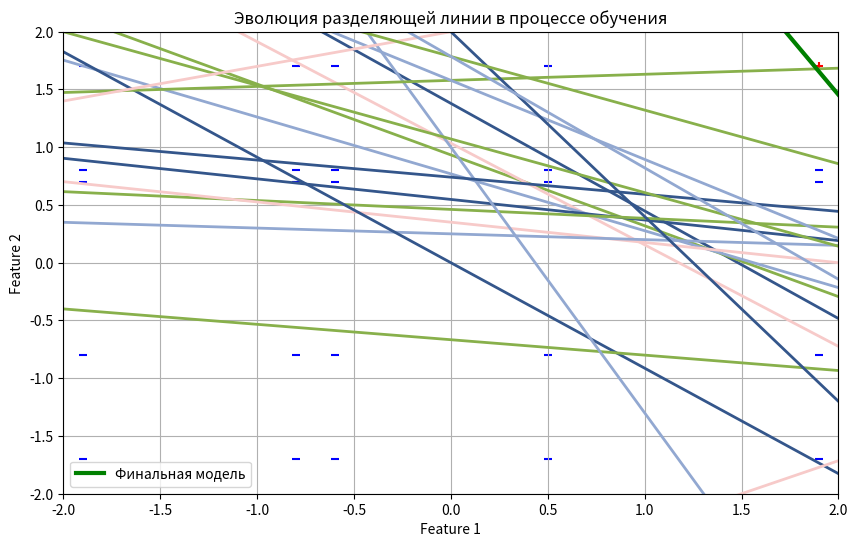
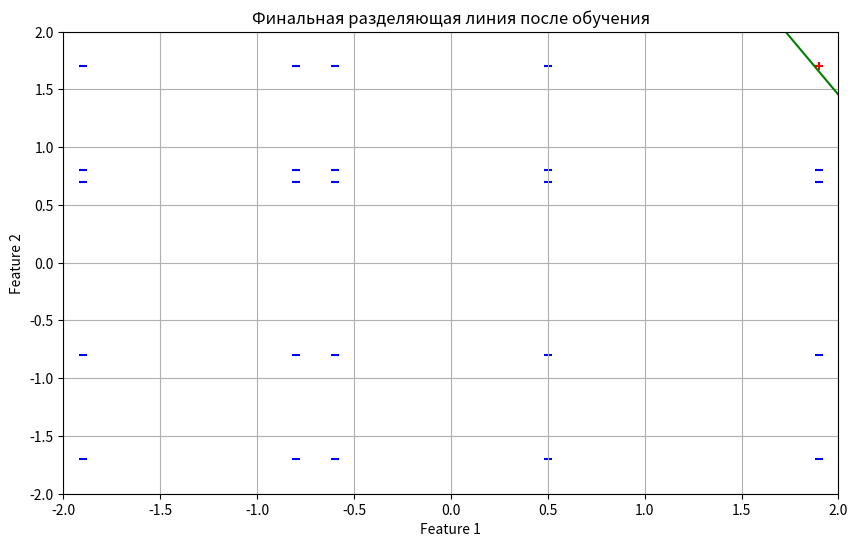

Here is the Python script that generated these plots, in order:
import random
import matplotlib.pyplot as plt
import numpy as np
from typing import Tuple, List

# Определяем веса персептрона


def visualize_training_process(
    labels: List[float],
    features: List[Tuple[float, float, float]],
    final_weights: List[float],
    weights_history: List[List[float]],
):
    # Визуализация изменений разделяющих линий во время обучения
    plt.figure(figsize=(10, 6))

    # Отображение обучающих данных с разными классами
    for i, (f1, f2) in enumerate([(f[1], f[2]) for f in features]):
        marker_style = "+" if labels[i] == 1 else "_"
        plt.scatter(
            f1, f2, color="red" if labels[i] == 1 else "blue", marker=marker_style
        )

    # Показ изменения разделяющих линий по мере обучения
    x_range = np.linspace(-2, 2, 100)

    # Список цветов для визуализации прогресса
    colors = ["#34568B", "#88B04B", "#F7CAC9", "#92A8D1"]
    num_colors = len(colors)

    # Прорисовка линий для каждой итерации обучения
    for iteration, current_weights in enumerate(weights_history):
        selected_color = colors[iteration % num_colors]
        y_values = [
            -(current_weights[0] + current_weights[1] * x) / current_weights[2]
            for x in x_range
        ]
        plt.plot(x_range, y_values, color=selected_color, linewidth=2)

    # Финальная линия после обучения
    final_y_values = -(final_weights[0] + final_weights[1] * x_range) / final_weights[2]
    plt.plot(
        x_range, final_y_values, color="green", label="Финальная модель", linewidth=3
    )

    plt.xlim([-2, 2])
    plt.ylim([-2, 2])
    plt.xlabel("Feature 1")
    plt.ylabel("Feature 2")
    plt.title("Эволюция разделяющей линии в процессе обучения")
    plt.grid(True)
    plt.legend()
    plt.show()

    # Визуализация финальной разделяющей линии после обучения
    plt.figure(figsize=(10, 6))

    # Отображение точек данных с соответствующими метками
    for i, (f1, f2) in enumerate([(f[1], f[2]) for f in features]):
        marker_style = "+" if labels[i] == 1 else "_"
        plt.scatter(
            f1, f2, color="red" if labels[i] == 1 else "blue", marker=marker_style
        )

    # Финальная линия разделения: w0 + w1 * x1 + w2 * x2 = 0
    final_y_values = -(final_weights[0] + final_weights[1] * x_range) / final_weights[2]
    plt.plot(x_range, final_y_values, color="green")

    plt.xlim([-2, 2])
    plt.ylim([-2, 2])
    plt.xlabel("Feature 1")
    plt.ylabel("Feature 2")
    plt.title("Финальная разделяющая линия после обучения")
    plt.grid(True)
    plt.show()


def show_learning(w):
    print("w0 =", "%5.2f" % w[0], ", w1 =", "%5.2f" % w[1], ", w2 =", "%5.2f" % w[2])


w = [0.9, -0.6, -0.5]  # Инициализируем «случайными» числами
# Входы
y_train: List[float] = [
    # 1 ряд
    -1.0,
    -1.0,
    -1.0,
    -1.0,
    1.0,
    # 2 ряд
    -1.0,
    -1.0,
    -1.0,
    -1.0,
    -1.0,
    # 3 ряд
    -1.0,
    -1.0,
    -1.0,
    -1.0,
    -1.0,
    # 4 ряд
    -1.0,
    -1.0,
    -1.0,
    -1.0,
    -1.0,
    # 5 ряд
    -1.0,
    -1.0,
    -1.0,
    -1.0,
    -1.0,
]

# Выходы
x_train: List[Tuple[float, float, float]] = [
    # 1 ряд
    (1.0, 1.9, -1.7),
    (1.0, 1.9, -0.8),
    (1.0, 1.9, 0.7),
    (1.0, 1.9, 0.8),
    (1.0, 1.9, 1.7),  # ? 1
    # 2 ряд
    (1.0, 0.5, -1.7),
    (1.0, 0.5, -0.8),
    (1.0, 0.5, 0.7),
    (1.0, 0.5, 0.8),
    (1.0, 0.5, 1.7),
    # 3 ряд
    (1.0, -0.6, -1.7),
    (1.0, -0.6, -0.8),
    (1.0, -0.6, 0.7),
    (1.0, -0.6, 0.8),
    (1.0, -0.6, 1.7),
    # 4 ряд
    (1.0, -0.8, -1.7),
    (1.0, -0.8, -0.8),
    (1.0, -0.8, 0.7),
    (1.0, -0.8, 0.8),
    (1.0, -0.8, 1.7),
    # 5 ряд
    (1.0, -1.9, -1.7),
    (1.0, -1.9, -0.8),
    (1.0, -1.9, 0.7),
    (1.0, -1.9, 0.8),
    (1.0, -1.9, 1.7),
]

seed_number = 7
LEARNING_RATE = 0.1


# Определяем переменные, необходимые для процесса обучения
random.seed(seed_number)  # Чтобы обеспечить повторяемость
# Определяем обучающие примеры

index_list = [i for i in range(len(x_train))]  # Чтобы сделать порядок случайным

# Печатаем начальные значения весов
show_learning(w)


# Значение первого элемента вектора x должно быть равно 1
# Для нейрона с n входами длины w and x должны быть равны n+1
def compute_output(w, x):
    z = 0.0
    for i in range(len(w)):
        z += x[i] * w[i]  # Вычисление суммы взвешенных входов
    if z < 0:  # Применение знаковой функции
        return -1
    else:
        return 1


learn_process: List[List[float]] = []
# Цикл обучения персептрона
all_correct = False
while not all_correct:
    all_correct = True
    random.shuffle(index_list)  # Сделать порядок случайным
    for i in index_list:
        x = x_train[i]
        y = y_train[i]
        p_out = compute_output(w, x)  # Функция персептрона

        if y != p_out:  # Обновить веса, когда неправильно
            for j in range(0, len(w)):
                w[j] += y * LEARNING_RATE * x[j]
            all_correct = False
            show_learning(w)  # Показать обновлённые веса
            learn_process.append(w.copy())


visualize_training_process(y_train, x_train, w, learn_process)
